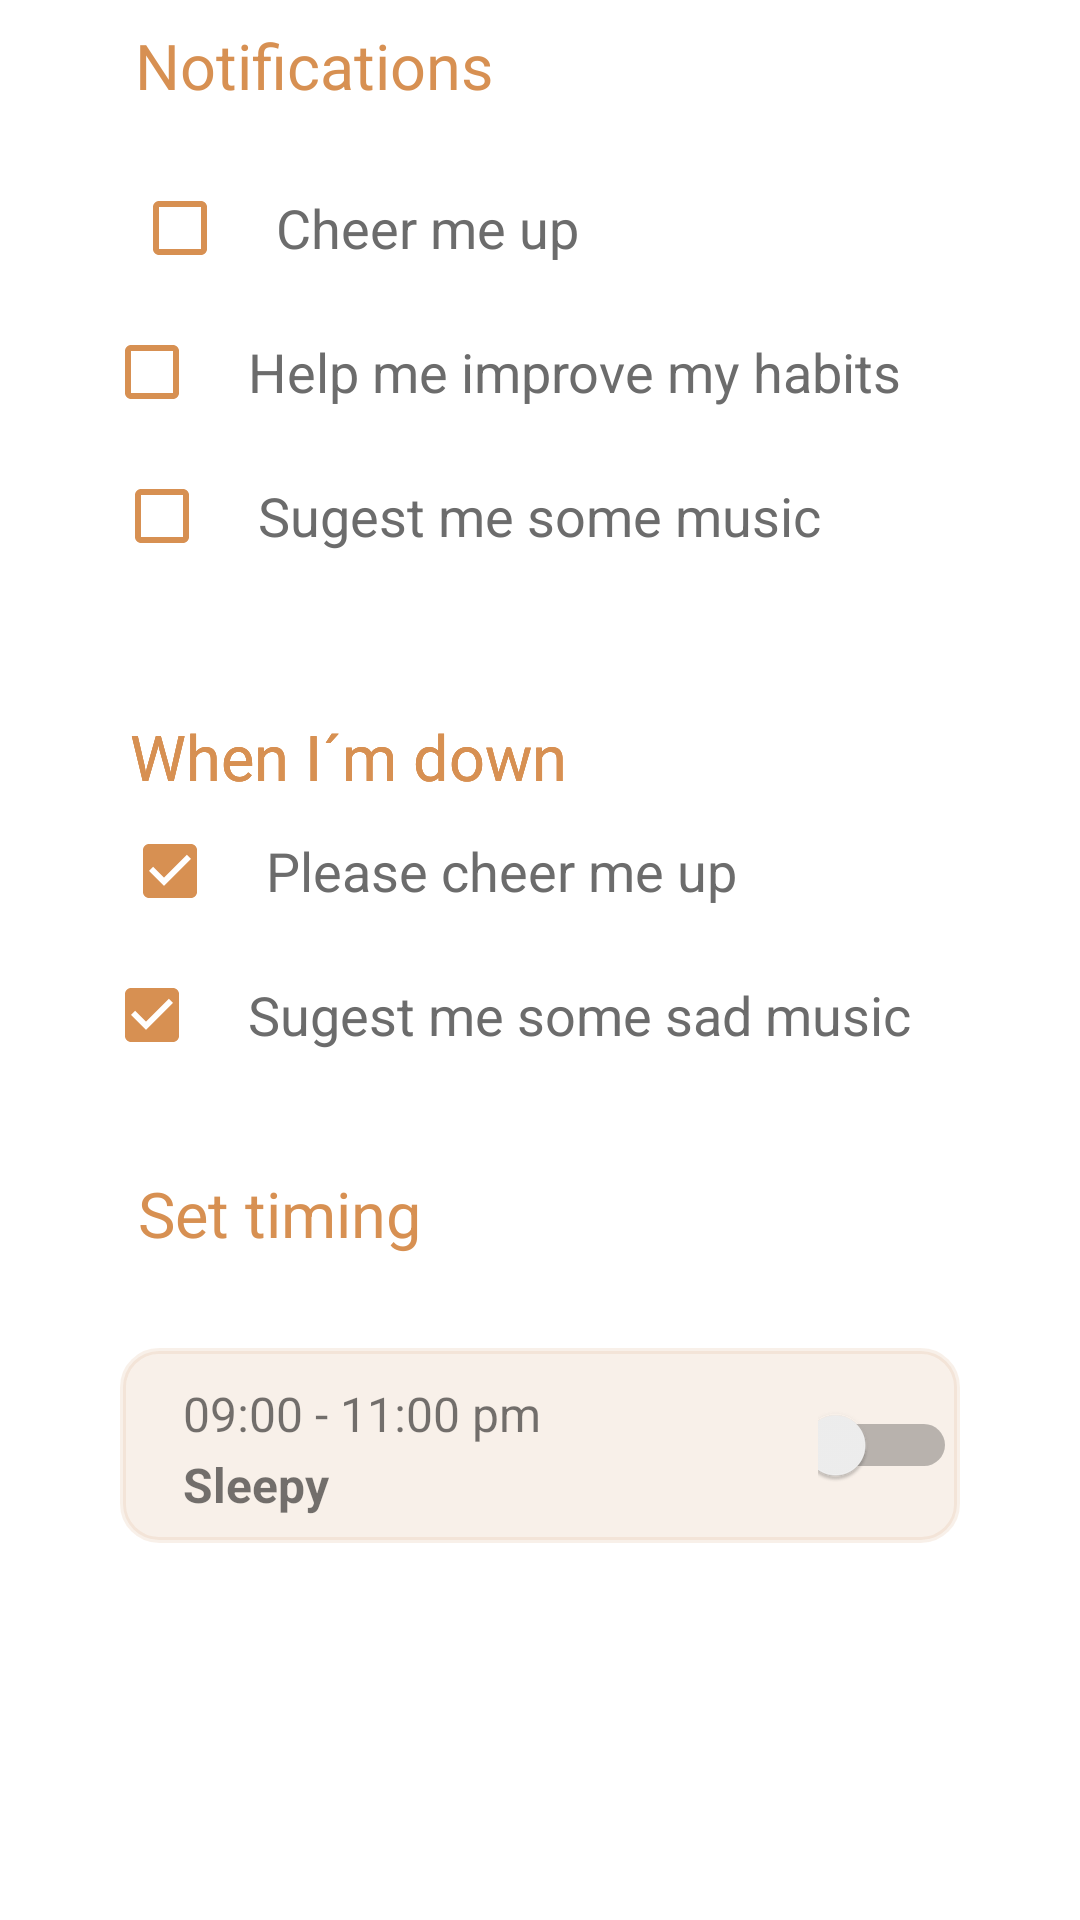

Android layout source for this screen:
<!-- AndroidManifest.xml: application theme Theme.MoodManager -->
<!-- res/layout/activity_preference.xml -->
<?xml version="1.0" encoding="utf-8"?>
<androidx.constraintlayout.widget.ConstraintLayout xmlns:android="http://schemas.android.com/apk/res/android"
    xmlns:app="http://schemas.android.com/apk/res-auto"
    xmlns:tools="http://schemas.android.com/tools"
    android:layout_width="match_parent"
    android:layout_height="match_parent"
    android:background="#FFFFFF">

    <TextView
        android:id="@+id/txtPreferenceSetTiming"
        android:layout_width="wrap_content"
        android:layout_height="wrap_content"
        android:layout_marginTop="28dp"
        android:text="@string/txt_preferences_notifications_set_timing"
        android:textColor="@color/secondary"
        android:textSize="21sp"
        app:layout_constraintEnd_toEndOf="parent"
        app:layout_constraintHorizontal_bias="0.173"
        app:layout_constraintStart_toStartOf="parent"
        app:layout_constraintTop_toBottomOf="@+id/cbPreferenceSugestSomeSadMusic" />

    <TextView
        android:id="@+id/txtPreferenceWhenDown2"
        android:layout_width="wrap_content"
        android:layout_height="wrap_content"
        android:layout_marginBottom="332dp"
        android:text="@string/txt_preferences_notifications_when_down"
        android:textColor="@color/secondary"
        android:textSize="21sp"
        app:layout_constraintBottom_toBottomOf="parent"
        app:layout_constraintEnd_toEndOf="parent"
        app:layout_constraintHorizontal_bias="0.202"
        app:layout_constraintStart_toStartOf="parent"
        app:layout_constraintTop_toBottomOf="@+id/cbPreferenceSugestSome" />

    <TextView
        android:id="@+id/txt_when_down2"
        android:layout_width="wrap_content"
        android:layout_height="wrap_content"
        android:layout_marginBottom="332dp"
        android:text="@string/txt_preferences_notifications_when_down"
        android:textColor="@color/secondary"
        android:textSize="21sp"
        app:layout_constraintBottom_toBottomOf="parent"
        app:layout_constraintEnd_toEndOf="parent"
        app:layout_constraintHorizontal_bias="0.202"
        app:layout_constraintStart_toStartOf="parent"
        app:layout_constraintTop_toBottomOf="@+id/cbPreferenceSugestSome" />

    <CheckBox
        android:id="@+id/cbPreferencePleaseCheerUp"
        android:layout_width="wrap_content"
        android:layout_height="wrap_content"
        android:buttonTint="@color/secondary"
        android:checked="true"
        android:includeFontPadding="true"
        android:paddingStart="16dp"
        android:text="@string/txt_preferences_notifications_when_down_please_cheer_me_up"
        android:textColor="@color/font"
        android:textSize="18sp"
        app:layout_constraintEnd_toEndOf="parent"
        app:layout_constraintHorizontal_bias="0.262"
        app:layout_constraintStart_toStartOf="parent"
        app:layout_constraintTop_toBottomOf="@+id/txtPreferenceWhenDown" />

    <CheckBox
        android:id="@+id/cbPreferenceSugestSomeSadMusic"
        android:layout_width="wrap_content"
        android:layout_height="wrap_content"
        android:buttonTint="@color/secondary"
        android:checked="true"
        android:includeFontPadding="true"
        android:paddingStart="16dp"
        android:text="@string/txt_preferences_notifications_when_down_sugest_some_sad_music"
        android:textColor="@color/font"
        android:textSize="18sp"
        app:layout_constraintBottom_toBottomOf="parent"
        app:layout_constraintEnd_toEndOf="parent"
        app:layout_constraintHorizontal_bias="0.38"
        app:layout_constraintStart_toStartOf="parent"
        app:layout_constraintTop_toBottomOf="@+id/cbPreferencePleaseCheerUp"
        app:layout_constraintVertical_bias="0.0" />

    <TextView
        android:id="@+id/txtPreferenceWhenDown"
        android:layout_width="wrap_content"
        android:layout_height="wrap_content"
        android:layout_marginBottom="332dp"
        android:text="@string/txt_preferences_notifications_when_down"
        android:textColor="@color/secondary"
        android:textSize="21sp"
        app:layout_constraintBottom_toBottomOf="parent"
        app:layout_constraintEnd_toEndOf="parent"
        app:layout_constraintHorizontal_bias="0.202"
        app:layout_constraintStart_toStartOf="parent"
        app:layout_constraintTop_toBottomOf="@+id/cbPreferenceSugestSome" />

    <TextView
        android:id="@+id/txtPreferenceNotification"
        android:layout_width="wrap_content"
        android:layout_height="wrap_content"
        android:layout_marginTop="60dp"
        android:layout_marginBottom="604dp"
        android:text="@string/txt_preferences_notifications"
        android:textColor="@color/secondary"
        android:textSize="21sp"
        app:layout_constraintBottom_toBottomOf="parent"
        app:layout_constraintEnd_toEndOf="parent"
        app:layout_constraintHorizontal_bias="0.187"
        app:layout_constraintStart_toStartOf="parent"
        app:layout_constraintTop_toBottomOf="@+id/ivLogo" />

    <TextView
        android:id="@+id/txtPreference"
        android:layout_width="wrap_content"
        android:layout_height="wrap_content"
        android:layout_marginTop="36dp"
        android:text="@string/txt_preferences_title"
        android:textColor="@color/secondary"
        android:textSize="24sp"
        android:textStyle="bold"
        app:layout_constraintBottom_toTopOf="@+id/txtPreferenceNotification"
        app:layout_constraintEnd_toEndOf="parent"
        app:layout_constraintHorizontal_bias="0.31"
        app:layout_constraintStart_toStartOf="parent"
        app:layout_constraintTop_toTopOf="parent"
        app:layout_constraintVertical_bias="0.032" />

    <ImageView
        android:id="@+id/ivBack"
        android:layout_width="40dp"
        android:layout_height="30dp"
        android:layout_marginTop="36dp"
        android:onClick="toHome"
        app:layout_constraintBottom_toTopOf="@+id/txtPreferenceNotification"
        app:layout_constraintEnd_toStartOf="@+id/txtPreference"
        app:layout_constraintHorizontal_bias="0.284"
        app:layout_constraintStart_toStartOf="parent"
        app:layout_constraintTop_toTopOf="parent"
        app:layout_constraintVertical_bias="0.017"
        app:srcCompat="@drawable/ic_baseline_arrow_back_ios_24" />

    <CheckBox
        android:id="@+id/cbPreferenceCheerMeUp"
        android:layout_width="wrap_content"
        android:layout_height="wrap_content"
        android:layout_marginTop="16dp"
        android:buttonTint="@color/secondary"
        android:includeFontPadding="true"
        android:paddingStart="16dp"
        android:text="@string/txt_preferences_notifications_cheer_me_up"
        android:textColor="@color/font"
        android:textSize="18sp"
        android:onClick="onCheckListener"
        app:layout_constraintEnd_toEndOf="parent"
        app:layout_constraintHorizontal_bias="0.209"
        app:layout_constraintStart_toStartOf="parent"
        app:layout_constraintTop_toBottomOf="@+id/txtPreferenceNotification" />

    <CheckBox
        android:id="@+id/cbPreferenceHelpImprove"
        android:layout_width="wrap_content"
        android:layout_height="wrap_content"
        android:buttonTint="@color/secondary"
        android:paddingStart="16dp"
        android:onClick="onCheckListener"
        android:text="@string/txt_preferences_notifications_help_me_improve"
        android:textColor="@color/font"
        android:textSize="18sp"
        app:layout_constraintEnd_toEndOf="parent"
        app:layout_constraintHorizontal_bias="0.369"
        app:layout_constraintStart_toStartOf="parent"
        app:layout_constraintTop_toBottomOf="@+id/cbPreferenceCheerMeUp" />

    <CheckBox
        android:id="@+id/cbPreferenceSugestSome"
        android:layout_width="wrap_content"
        android:layout_height="wrap_content"
        android:buttonTint="@color/secondary"
        android:paddingStart="16dp"
        android:text="@string/txt_preferences_notifications_sugest_me_some_music"
        android:textColor="@color/font"
        android:textSize="18sp"
        android:onClick="onCheckListener"
        app:layout_constraintEnd_toEndOf="parent"
        app:layout_constraintHorizontal_bias="0.306"
        app:layout_constraintStart_toStartOf="parent"
        app:layout_constraintTop_toBottomOf="@+id/cbPreferenceHelpImprove" />

    <LinearLayout
        android:id="@+id/llTiming2"
        android:layout_width="0dp"
        android:layout_height="65dp"
        android:layout_marginHorizontal="40dp"
        android:layout_marginBottom="95dp"
        android:background="@drawable/et_timming_ll"
        android:backgroundTint="#9FBA671E"
        android:orientation="horizontal"
        app:layout_constraintBottom_toBottomOf="parent"
        app:layout_constraintEnd_toEndOf="parent"
        app:layout_constraintStart_toStartOf="parent"
        app:layout_constraintTop_toBottomOf="@+id/txtPreferenceSetTiming">

        <LinearLayout
            android:layout_width="match_parent"
            android:layout_height="match_parent"
            android:layout_weight="1"
            android:orientation="vertical">

            <TextView
                android:id="@+id/txtTiming2Time"
                android:layout_width="match_parent"
                android:layout_height="match_parent"
                android:layout_weight="1"
                android:gravity="bottom"
                android:paddingLeft="20dp"
                android:text="09:00 - 11:00 pm"
                android:textSize="16sp" />

            <TextView
                android:id="@+id/textView2"
                android:layout_width="match_parent"
                android:layout_height="match_parent"
                android:layout_weight="1"
                android:paddingHorizontal="20dp"
                android:paddingTop="2dp"
                android:text="Sleepy"
                android:textSize="16sp"
                android:textStyle="bold" />
        </LinearLayout>

        <Switch
            android:id="@+id/swPreferenceTime"
            android:layout_width="match_parent"
            android:layout_height="match_parent"
            android:layout_weight="5"
            android:paddingVertical="0dp"
            android:switchPadding="0dp"
            android:theme="@style/SwitchTheme" />

    </LinearLayout>

</androidx.constraintlayout.widget.ConstraintLayout>
<!-- resources referenced by this layout -->
<resources>
  <color name="font">#6C6C6C</color>
  <color name="secondary">#D79052</color>
  <!-- drawable et_timming_ll (drawable) -->
  <?xml version="1.0" encoding="UTF-8"?>
  <shape xmlns:android="http://schemas.android.com/apk/res/android">
      <solid android:color="#27BA671E"/>
  
      <stroke android:width="2dp"
          android:color="#27BA671E"
          />
  
      <padding android:left="1dp"
          android:top="1dp"
          android:right="1dp"
          android:bottom="1dp"
          />
  
      <corners android:bottomRightRadius="12dp" android:bottomLeftRadius="12dp"
          android:topLeftRadius="12dp" android:topRightRadius="12dp"/>
  </shape>
  <!-- drawable ic_baseline_arrow_back_ios_24 (drawable) -->
  <vector android:autoMirrored="true" android:height="100dp"
      android:tint="#D79052" android:viewportHeight="24"
      android:viewportWidth="24" android:width="100dp" xmlns:android="http://schemas.android.com/apk/res/android">
      <path android:fillColor="@android:color/white" android:pathData="M11.67,3.87L9.9,2.1 0,12l9.9,9.9 1.77,-1.77L3.54,12z"/>
  </vector>
  <string name="txt_preferences_notifications">Notifications</string>
  <string name="txt_preferences_notifications_cheer_me_up">Cheer me up</string>
  <string name="txt_preferences_notifications_help_me_improve">Help me improve my habits</string>
  <string name="txt_preferences_notifications_set_timing">Set timing</string>
  <string name="txt_preferences_notifications_sugest_me_some_music">Sugest me some music</string>
  <string name="txt_preferences_notifications_when_down">When I´m down</string>
  <string name="txt_preferences_notifications_when_down_please_cheer_me_up">Please cheer me up</string>
  <string name="txt_preferences_notifications_when_down_sugest_some_sad_music">Sugest me some sad music</string>
  <string name="txt_preferences_title">Preferences</string>
  <style name="SwitchTheme" parent="Theme.AppCompat.Light">
          <item name="android:colorControlActivated">@color/secondary</item>
          <item name="android:colorControlNormal">@color/secondary</item>
          <item name="android:colorControlHighlight">@color/secondary</item>
      </style>
  <style name="Theme.MoodManager" parent="Theme.MaterialComponents.DayNight.NoActionBar">
          
          <item name="colorPrimary">@color/secondary</item>
          <item name="colorPrimaryVariant">@color/secondary</item>
          <item name="colorOnPrimary">@color/white</item>
          
          <item name="colorSecondary">@color/teal_200</item>
          <item name="colorSecondaryVariant">@color/teal_700</item>
          <item name="colorOnSecondary">@color/black</item>
          
          <item name="android:statusBarColor" tools:targetApi="l">?attr/colorPrimaryVariant</item>
          
      </style>
  <color name="white">#FFFFFFFF</color>
  <color name="teal_200">#FF03DAC5</color>
  <color name="teal_700">#FF018786</color>
  <color name="black">#FF000000</color>
</resources>
